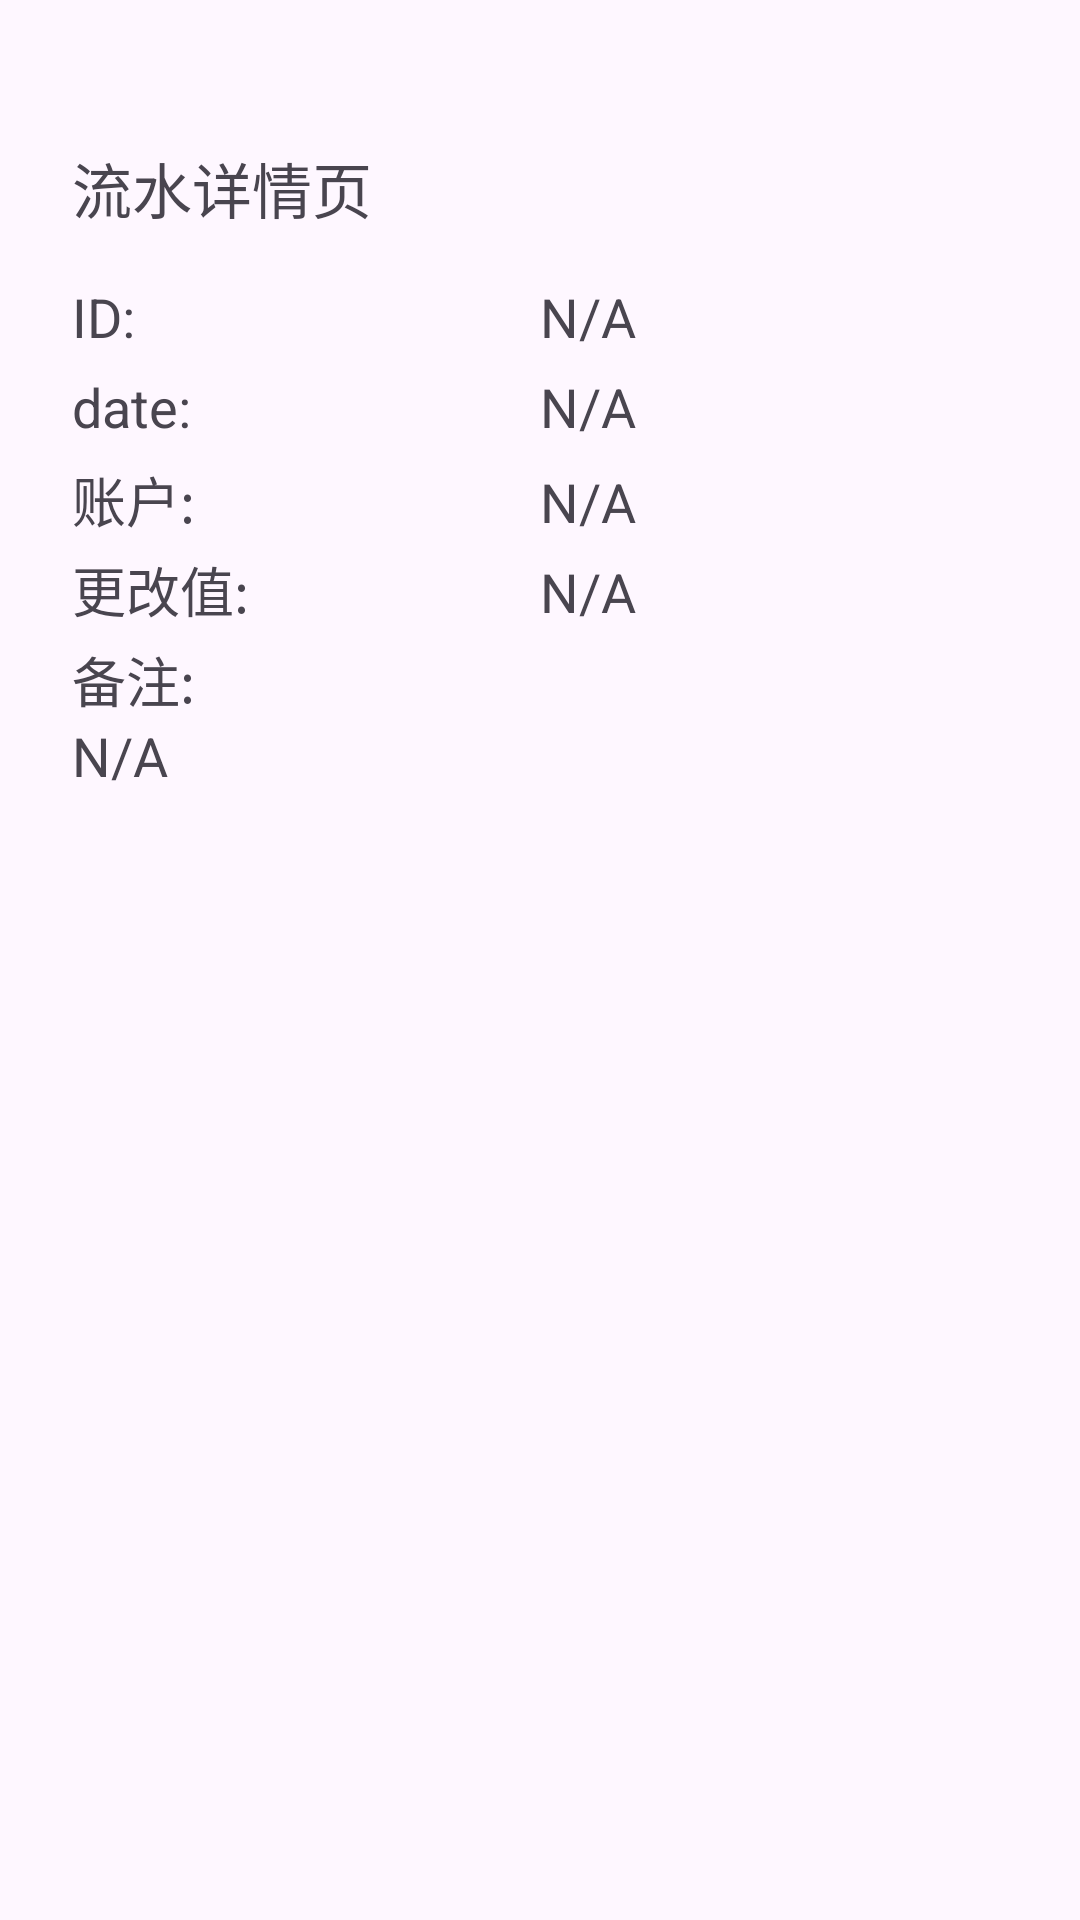

Produce the Android XML layout that renders to this screen, including the resource entries it uses.
<!-- AndroidManifest.xml: application theme Theme.FinanceManagerTool -->
<!-- res/layout/activity_balance_log_detail.xml -->
<?xml version="1.0" encoding="utf-8"?>
<LinearLayout xmlns:android="http://schemas.android.com/apk/res/android"
    android:layout_width="match_parent"
    android:layout_height="match_parent"
    android:orientation="vertical"
    android:padding="24dp">

    <TextView
        android:layout_width="match_parent"
        android:layout_height="wrap_content"
        android:text="流水详情页"
        android:textSize="20sp"
        android:paddingTop="24dp"
        android:paddingBottom="16dp"/>

    <LinearLayout
        android:layout_width="match_parent"
        android:layout_height="30dp"
        android:orientation="horizontal">

        <TextView
            android:layout_width="0dp"
            android:layout_height="wrap_content"
            android:layout_weight="1"
            android:text="ID:"
            android:textSize="18sp" />

        <TextView
            android:id="@+id/tv_id_value"
            android:layout_width="0dp"
            android:layout_height="wrap_content"
            android:layout_weight="1"
            android:text="N/A"
            android:textSize="18sp" />
    </LinearLayout>

    <LinearLayout
        android:layout_width="match_parent"
        android:layout_height="30dp"
        android:orientation="horizontal">

        <TextView
            android:layout_width="0dp"
            android:layout_height="wrap_content"
            android:layout_weight="1"
            android:text="date:"
            android:textSize="18sp" />

        <TextView
            android:id="@+id/tv_date_value"
            android:layout_width="0dp"
            android:layout_height="wrap_content"
            android:layout_weight="1"
            android:text="N/A"
            android:textSize="18sp" />
    </LinearLayout>

    <LinearLayout
        android:layout_width="match_parent"
        android:layout_height="30dp"
        android:orientation="horizontal">

        <TextView
            android:layout_width="0dp"
            android:layout_height="wrap_content"
            android:layout_weight="1"
            android:text="账户:"
            android:textSize="18sp" />

        <TextView
            android:id="@+id/tv_account"
            android:layout_width="0dp"
            android:layout_height="wrap_content"
            android:layout_weight="1"
            android:text="N/A"
            android:textSize="18sp" />
    </LinearLayout>

    <LinearLayout
        android:layout_width="match_parent"
        android:layout_height="30dp"
        android:orientation="horizontal">

        <TextView
            android:layout_width="0dp"
            android:layout_height="wrap_content"
            android:layout_weight="1"
            android:text="更改值:"
            android:textSize="18sp" />

        <TextView
            android:id="@+id/tv_change_value"
            android:layout_width="0dp"
            android:layout_height="wrap_content"
            android:layout_weight="1"
            android:text="N/A"
            android:textSize="18sp" />
    </LinearLayout>

    <TextView
        android:layout_width="match_parent"
        android:layout_height="wrap_content"
        android:text="备注:"
        android:textSize="18sp"/>

    <TextView
        android:id="@+id/tv_remark"
        android:layout_width="match_parent"
        android:layout_height="wrap_content"
        android:text="N/A"
        android:textSize="18sp"/>
</LinearLayout>
<!-- resources referenced by this layout -->
<resources>
  <style name="Theme.FinanceManagerTool" parent="Base.Theme.FinanceManagerTool" />
  <style name="Base.Theme.FinanceManagerTool" parent="Theme.Material3.DayNight.NoActionBar">
          
          
      </style>
</resources>
